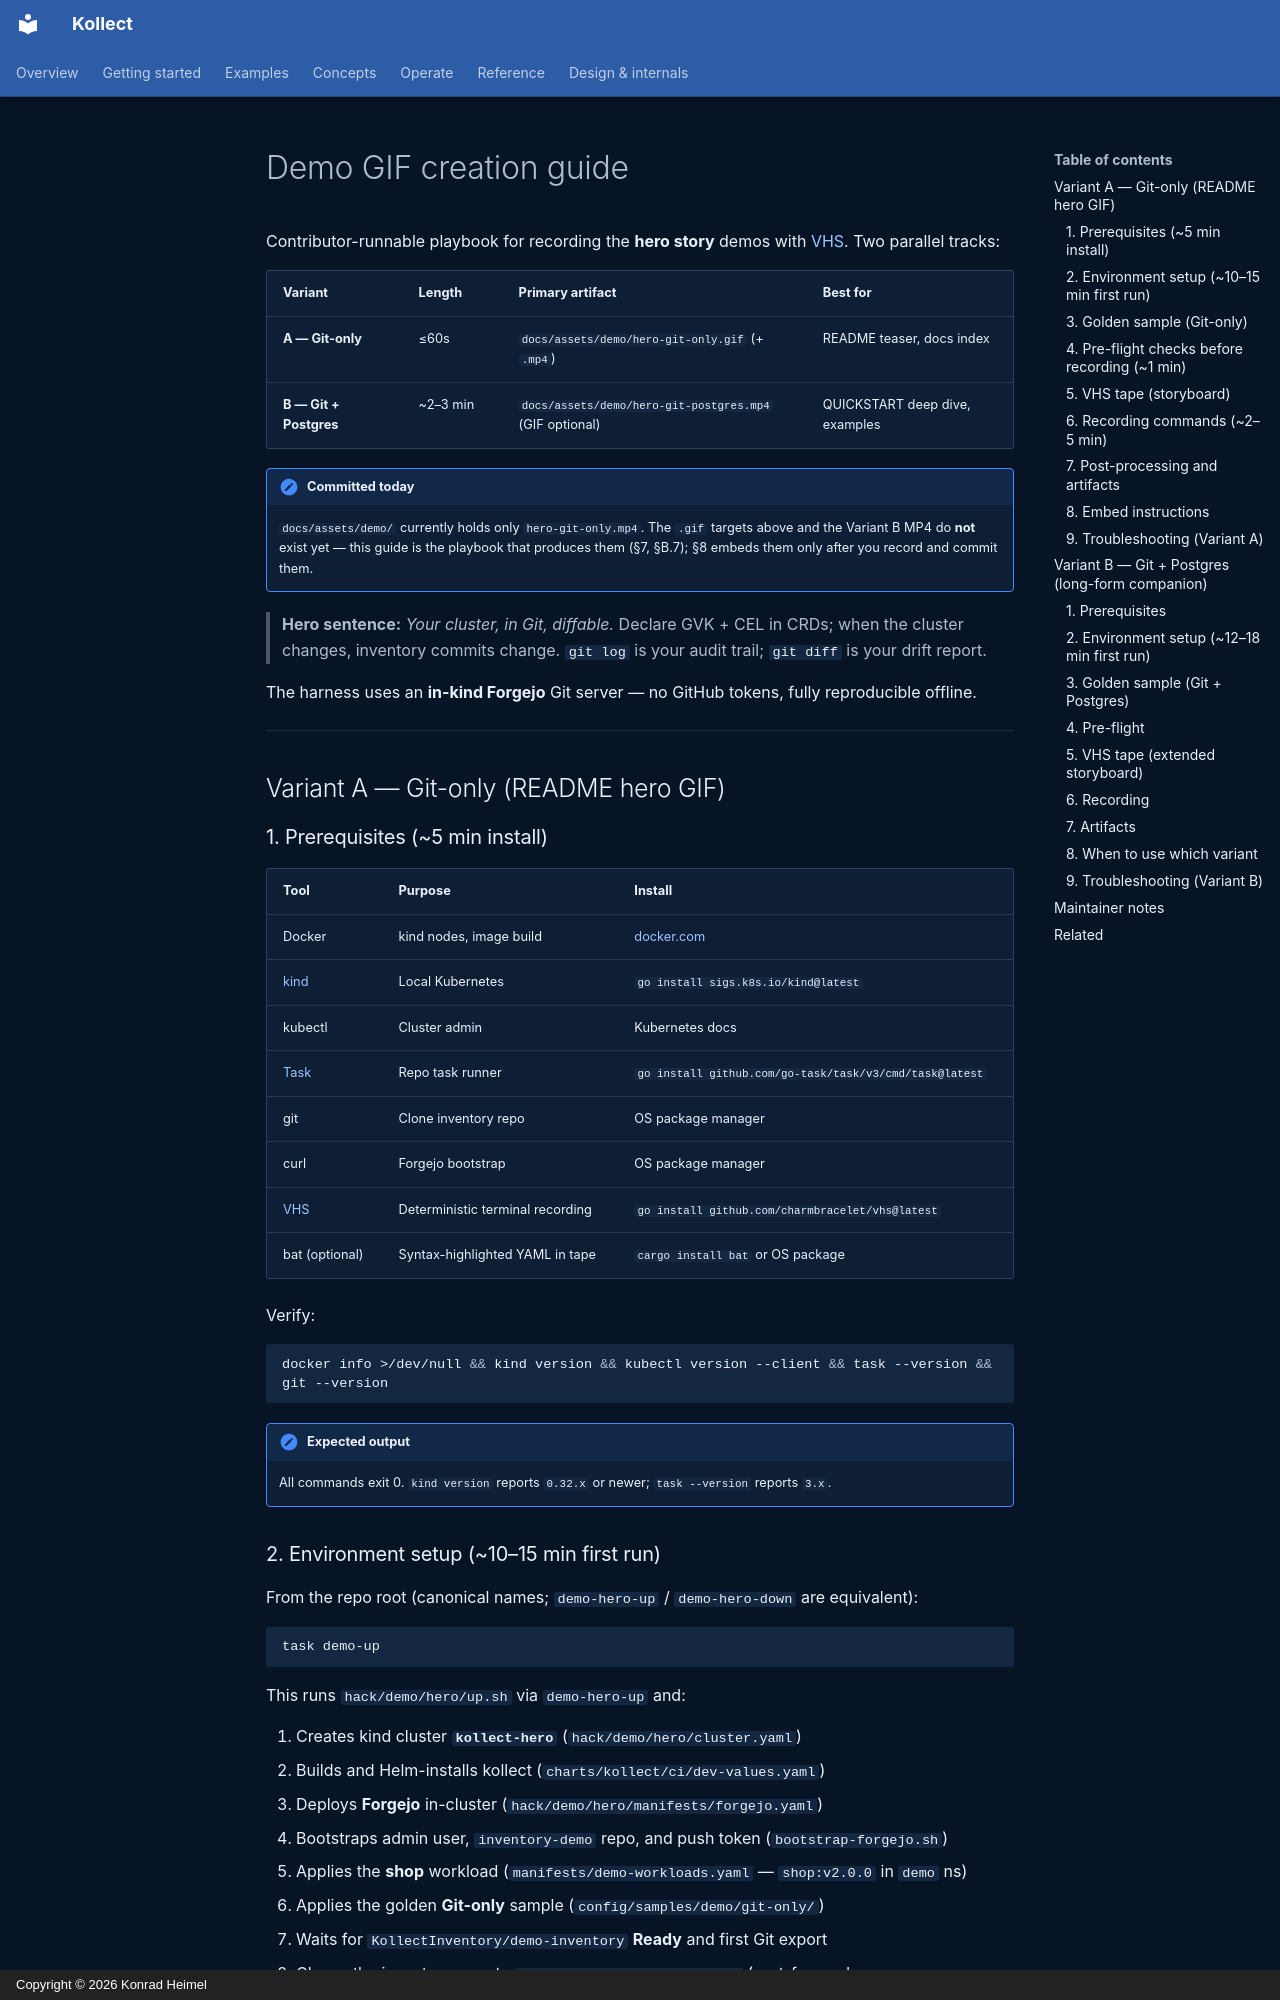

repository: PlatformRelay/Kollect · page: DEMO-GIF-GUIDE/index.html · generator: mkdocs · copyright: Copyright © 2026 Konrad Heimel

<!-- markdownlint-disable MD013 -->

# Demo GIF creation guide

Contributor-runnable playbook for recording the **hero story** demos with
[VHS](https://github.com/charmbracelet/vhs). Two parallel tracks:

| Variant | Length | Primary artifact | Best for |
| --- | --- | --- | --- |
| **A — Git-only** | ≤60s | `docs/assets/demo/hero-git-only.gif` (+ `.mp4`) | README teaser, docs index |
| **B — Git + Postgres** | ~2–3 min | `docs/assets/demo/hero-git-postgres.mp4` (GIF optional) | QUICKSTART deep dive, examples |

!!! note "Committed today"
    `docs/assets/demo/` currently holds only `hero-git-only.mp4`. The `.gif` targets above and the
    Variant B MP4 do **not** exist yet — this guide is the playbook that produces them (§7, §B.7);
    §8 embeds them only after you record and commit them.

> **Hero sentence:** *Your cluster, in Git, diffable.* Declare GVK + CEL in CRDs; when the cluster
> changes, inventory commits change. `git log` is your audit trail; `git diff` is your drift report.

The harness uses an **in-kind Forgejo** Git server — no GitHub tokens, fully reproducible offline.

---

## Variant A — Git-only (README hero GIF)

### 1. Prerequisites (~5 min install)

| Tool | Purpose | Install |
| --- | --- | --- |
| Docker | kind nodes, image build | [docker.com](https://docs.docker.com/get-docker/) |
| [kind](https://kind.sigs.k8s.io/) | Local Kubernetes | `go install sigs.k8s.io/kind@latest` |
| kubectl | Cluster admin | Kubernetes docs |
| [Task](https://taskfile.dev/) | Repo task runner | `go install github.com/go-task/task/v3/cmd/task@latest` |
| git | Clone inventory repo | OS package manager |
| curl | Forgejo bootstrap | OS package manager |
| [VHS](https://github.com/charmbracelet/vhs) | Deterministic terminal recording | `go install github.com/charmbracelet/vhs@latest` |
| bat (optional) | Syntax-highlighted YAML in tape | `cargo install bat` or OS package |

Verify:

```sh
docker info >/dev/null && kind version && kubectl version --client && task --version && git --version
```

!!! note "Expected output"
    All commands exit 0. `kind version` reports `0.32.x` or newer; `task --version` reports `3.x`.
